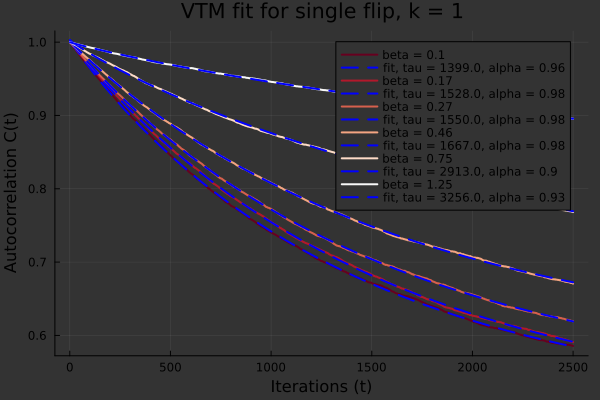

The data file committed next to this chart (first rows):
0.5068814330484379, 0.5111463829959025, 0.4793482679091228, 0.4252618163761825, 0.4021160453756628, 0.1925430517827516
1399, 1528, 1550, 1667, 2913, 3256
0.9601, 0.9806, 0.9775, 0.9756, 0.9045, 0.9341
0.4963, 0.4901, 0.5219, 0.5761, 0.601, 0.8074
0.1, 0.1657, 0.2746, 0.4551, 0.7543, 1.25
